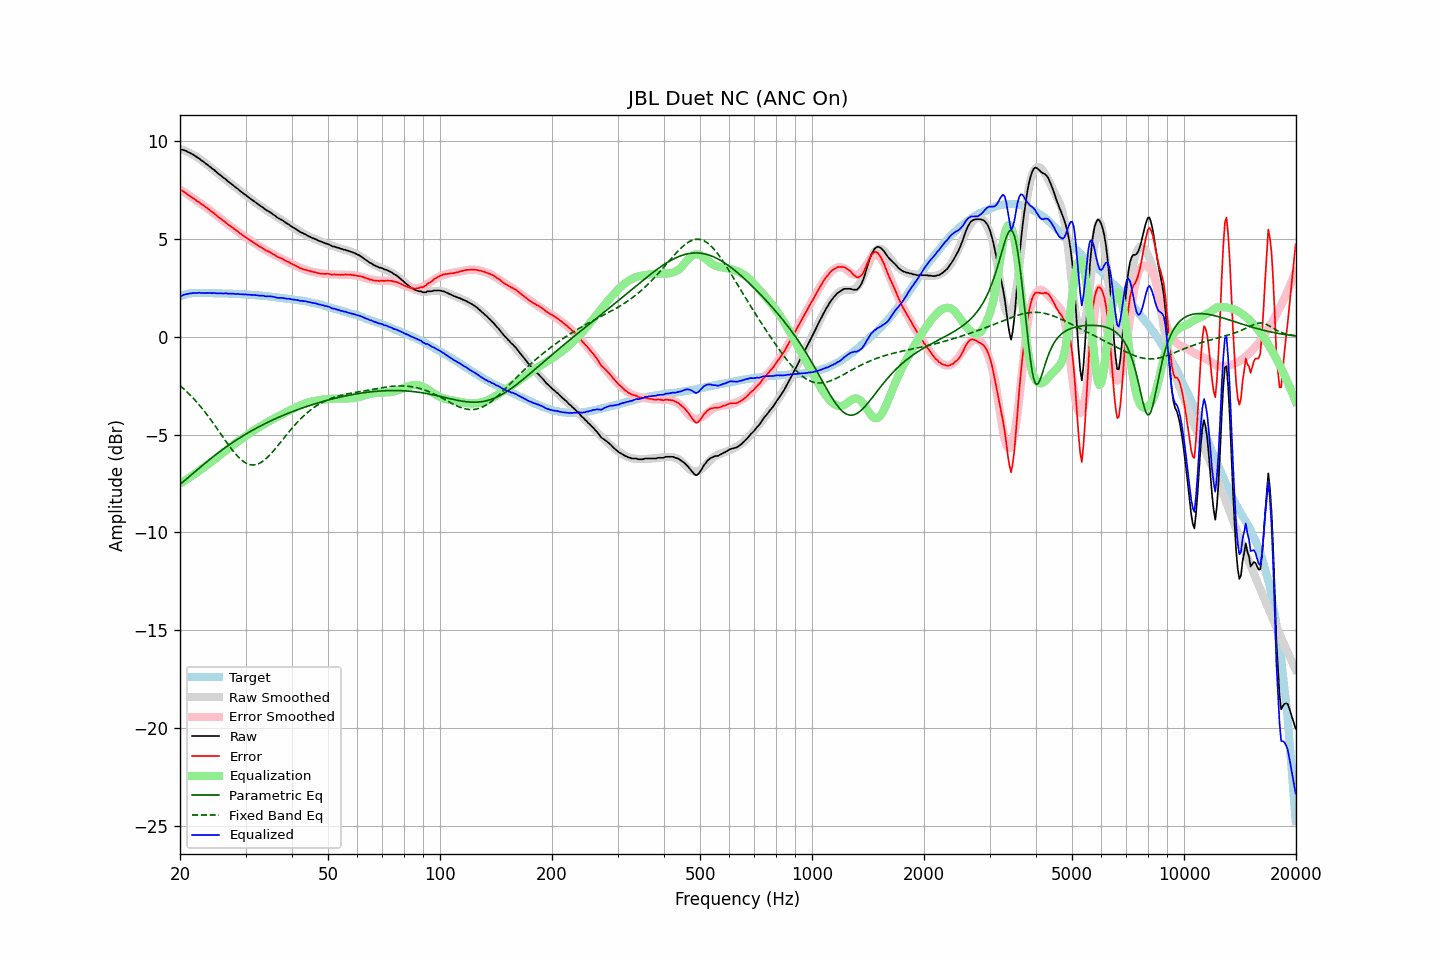

The file beside this chart, header and first rows:
frequency, raw, error, smoothed, error_smoothed, equalization, parametric_eq, fixed_band_eq, equalized_raw, equalized_smoothed, target
20.00, 9.56, 7.51, 9.59, 7.52, -7.52, -7.55, -2.50, 2.05, 2.07, 2.05
20.20, 9.54, 7.46, 9.56, 7.46, -7.46, -7.48, -2.57, 2.08, 2.10, 2.08
20.40, 9.53, 7.42, 9.53, 7.41, -7.41, -7.41, -2.65, 2.12, 2.12, 2.11
20.61, 9.50, 7.37, 9.49, 7.36, -7.36, -7.34, -2.72, 2.15, 2.14, 2.13
20.81, 9.47, 7.31, 9.46, 7.30, -7.30, -7.27, -2.80, 2.17, 2.16, 2.16
21.02, 9.42, 7.23, 9.42, 7.25, -7.25, -7.20, -2.88, 2.18, 2.17, 2.19
21.23, 9.39, 7.19, 9.38, 7.19, -7.19, -7.13, -2.96, 2.20, 2.19, 2.20
21.44, 9.34, 7.13, 9.33, 7.13, -7.13, -7.06, -3.04, 2.21, 2.20, 2.21
21.66, 9.30, 7.08, 9.29, 7.08, -7.08, -6.99, -3.13, 2.23, 2.21, 2.22
21.87, 9.25, 7.03, 9.24, 7.02, -7.02, -6.92, -3.22, 2.23, 2.22, 2.22
22.09, 9.19, 6.96, 9.19, 6.96, -6.96, -6.85, -3.31, 2.23, 2.23, 2.23
22.31, 9.13, 6.90, 9.14, 6.91, -6.91, -6.78, -3.40, 2.23, 2.23, 2.23
22.54, 9.09, 6.86, 9.08, 6.85, -6.85, -6.71, -3.50, 2.25, 2.24, 2.23
22.76, 9.01, 6.78, 9.03, 6.79, -6.79, -6.64, -3.59, 2.22, 2.24, 2.23
22.99, 8.96, 6.74, 8.97, 6.73, -6.73, -6.57, -3.69, 2.23, 2.23, 2.22
23.22, 8.90, 6.68, 8.90, 6.67, -6.67, -6.51, -3.80, 2.23, 2.23, 2.22
23.45, 8.83, 6.61, 8.84, 6.61, -6.61, -6.44, -3.90, 2.22, 2.23, 2.22
23.69, 8.78, 6.56, 8.78, 6.55, -6.55, -6.37, -4.01, 2.23, 2.23, 2.22
23.92, 8.71, 6.49, 8.71, 6.49, -6.49, -6.31, -4.12, 2.22, 2.22, 2.22
24.16, 8.65, 6.43, 8.65, 6.43, -6.43, -6.24, -4.23, 2.23, 2.22, 2.22
24.40, 8.58, 6.36, 8.59, 6.36, -6.36, -6.17, -4.34, 2.22, 2.22, 2.22
24.65, 8.53, 6.32, 8.52, 6.30, -6.30, -6.11, -4.46, 2.23, 2.22, 2.21
24.89, 8.45, 6.24, 8.45, 6.24, -6.24, -6.05, -4.57, 2.22, 2.22, 2.21
25.14, 8.38, 6.17, 8.39, 6.17, -6.17, -5.98, -4.69, 2.21, 2.22, 2.21
25.39, 8.31, 6.10, 8.32, 6.11, -6.11, -5.92, -4.81, 2.20, 2.21, 2.21
25.65, 8.25, 6.04, 8.25, 6.04, -6.04, -5.86, -4.93, 2.21, 2.21, 2.21
25.91, 8.18, 5.98, 8.19, 5.98, -5.98, -5.80, -5.05, 2.21, 2.21, 2.20
26.16, 8.11, 5.91, 8.12, 5.91, -5.91, -5.74, -5.16, 2.20, 2.21, 2.20
26.43, 8.06, 5.86, 8.05, 5.85, -5.85, -5.68, -5.28, 2.21, 2.20, 2.20
26.69, 7.99, 5.79, 7.99, 5.79, -5.79, -5.62, -5.40, 2.21, 2.20, 2.20
26.96, 7.91, 5.71, 7.92, 5.72, -5.72, -5.56, -5.51, 2.19, 2.20, 2.20
27.23, 7.85, 5.66, 7.86, 5.66, -5.66, -5.51, -5.62, 2.19, 2.20, 2.19
27.50, 7.79, 5.60, 7.79, 5.60, -5.60, -5.45, -5.73, 2.19, 2.19, 2.19
27.77, 7.73, 5.55, 7.73, 5.54, -5.54, -5.39, -5.84, 2.19, 2.19, 2.18
28.05, 7.66, 5.48, 7.66, 5.48, -5.48, -5.34, -5.94, 2.19, 2.18, 2.18
28.33, 7.59, 5.42, 7.60, 5.42, -5.42, -5.28, -6.03, 2.18, 2.18, 2.17
28.62, 7.54, 5.37, 7.53, 5.36, -5.36, -5.23, -6.12, 2.19, 2.18, 2.17
28.90, 7.46, 5.29, 7.47, 5.30, -5.30, -5.18, -6.21, 2.17, 2.17, 2.17
29.19, 7.40, 5.24, 7.41, 5.24, -5.24, -5.13, -6.28, 2.16, 2.17, 2.16
29.48, 7.34, 5.18, 7.34, 5.18, -5.18, -5.08, -6.35, 2.16, 2.16, 2.16
29.78, 7.27, 5.12, 7.28, 5.12, -5.12, -5.03, -6.41, 2.15, 2.16, 2.15
30.08, 7.22, 5.07, 7.22, 5.07, -5.07, -4.98, -6.46, 2.16, 2.15, 2.15
30.38, 7.15, 5.01, 7.16, 5.01, -5.01, -4.93, -6.50, 2.14, 2.15, 2.14
30.68, 7.09, 4.95, 7.09, 4.95, -4.95, -4.88, -6.53, 2.14, 2.14, 2.14
30.99, 7.03, 4.90, 7.03, 4.90, -4.90, -4.83, -6.55, 2.14, 2.13, 2.13
31.30, 6.97, 4.85, 6.97, 4.84, -4.84, -4.79, -6.55, 2.13, 2.13, 2.12
31.61, 6.91, 4.79, 6.91, 4.79, -4.79, -4.74, -6.55, 2.12, 2.12, 2.12
31.93, 6.85, 4.74, 6.85, 4.74, -4.74, -4.70, -6.54, 2.12, 2.12, 2.11
32.24, 6.79, 4.69, 6.79, 4.69, -4.69, -4.65, -6.52, 2.11, 2.11, 2.10
32.57, 6.73, 4.63, 6.74, 4.63, -4.63, -4.61, -6.49, 2.10, 2.10, 2.10
32.89, 6.67, 4.58, 6.68, 4.58, -4.58, -4.56, -6.44, 2.09, 2.10, 2.09
33.22, 6.62, 4.54, 6.62, 4.53, -4.53, -4.52, -6.39, 2.09, 2.09, 2.08
33.55, 6.57, 4.49, 6.56, 4.48, -4.48, -4.48, -6.33, 2.09, 2.08, 2.08
33.89, 6.49, 4.42, 6.51, 4.44, -4.44, -4.44, -6.27, 2.06, 2.07, 2.07
34.23, 6.44, 4.38, 6.45, 4.39, -4.39, -4.40, -6.19, 2.05, 2.06, 2.06
34.57, 6.40, 4.35, 6.40, 4.34, -4.34, -4.36, -6.12, 2.06, 2.05, 2.05
34.92, 6.35, 4.31, 6.34, 4.30, -4.30, -4.32, -6.03, 2.06, 2.04, 2.04
35.27, 6.29, 4.26, 6.29, 4.25, -4.25, -4.28, -5.94, 2.04, 2.04, 2.03
35.62, 6.23, 4.21, 6.23, 4.21, -4.21, -4.24, -5.85, 2.03, 2.03, 2.02
35.97, 6.18, 4.17, 6.18, 4.16, -4.16, -4.20, -5.75, 2.02, 2.02, 2.01
... 635 more rows
